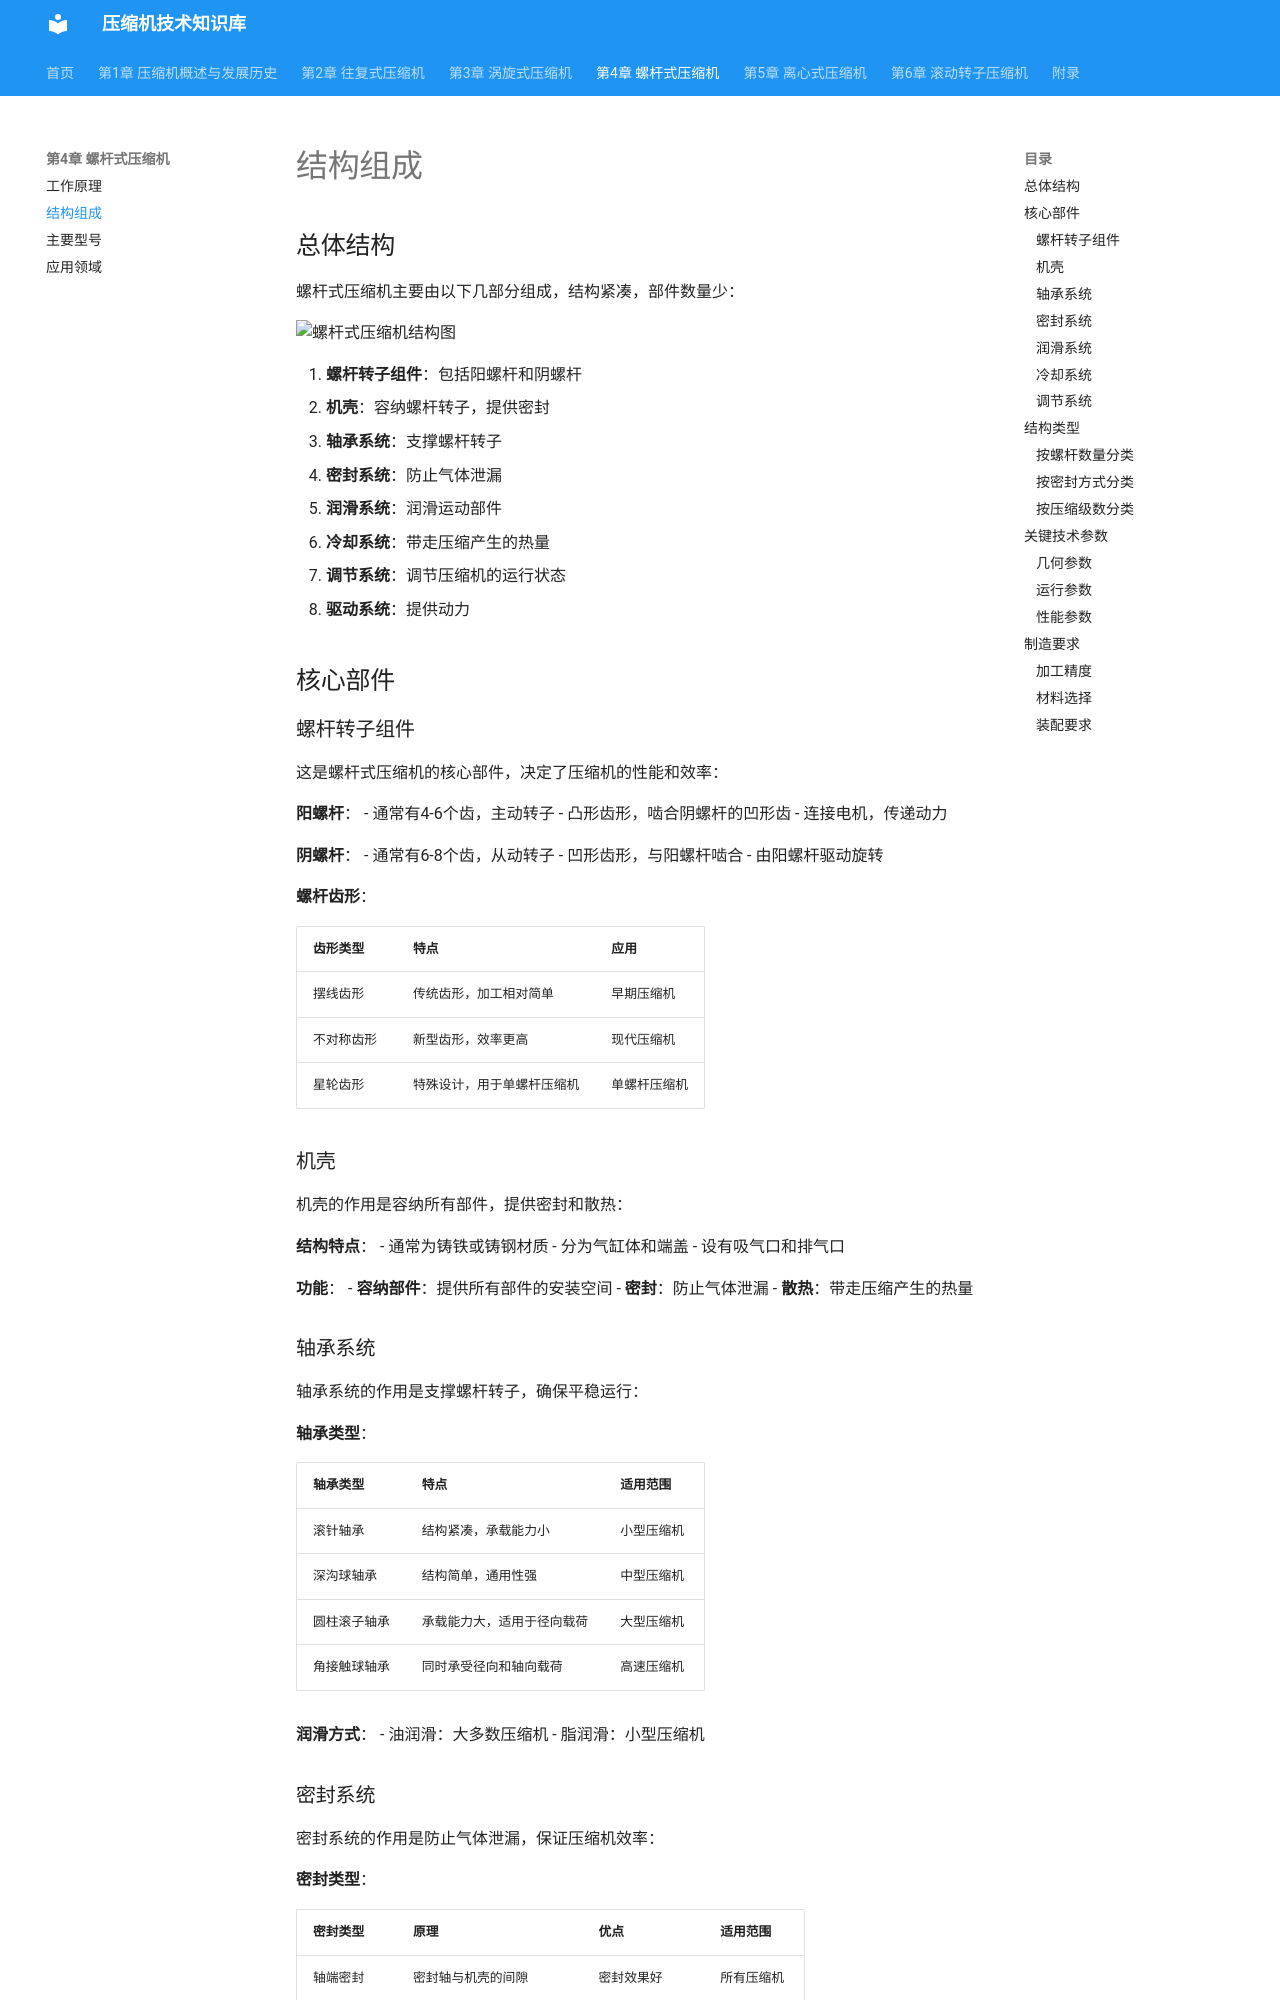

repository: acgmrst/compressor-future.github.io · page: 4_screw/structure/index.html · generator: mkdocs

# 结构组成

## 总体结构

螺杆式压缩机主要由以下几部分组成：

1. **螺杆转子组件**：包括阳螺杆和阴螺杆
2. **机壳**：容纳螺杆转子，提供密封
3. **轴承系统**：支撑螺杆转子
4. **密封系统**：防止气体泄漏
5. **润滑系统**：润滑运动部件
6. **冷却系统**：带走压缩产生的热量
7. **调节系统**：调节压缩机的运行状态

## 核心部件

### 螺杆转子组件

这是螺杆式压缩机的核心部件：

- **阳螺杆**：通常有4-6个齿，主动转子
- **阴螺杆**：通常有6-8个齿，从动转子

螺杆的齿形是特殊设计的，常见的有：
- **摆线齿形**：传统齿形，加工相对简单
- **不对称齿形**：新型齿形，效率更高

### 机壳

机壳的作用是：

- **容纳部件**：提供所有部件的安装空间
- **密封**：防止气体泄漏
- **散热**：带走压缩产生的热量

机壳通常分为：
- **气缸体**：容纳螺杆转子
- **端盖**：封闭气缸体的两端
